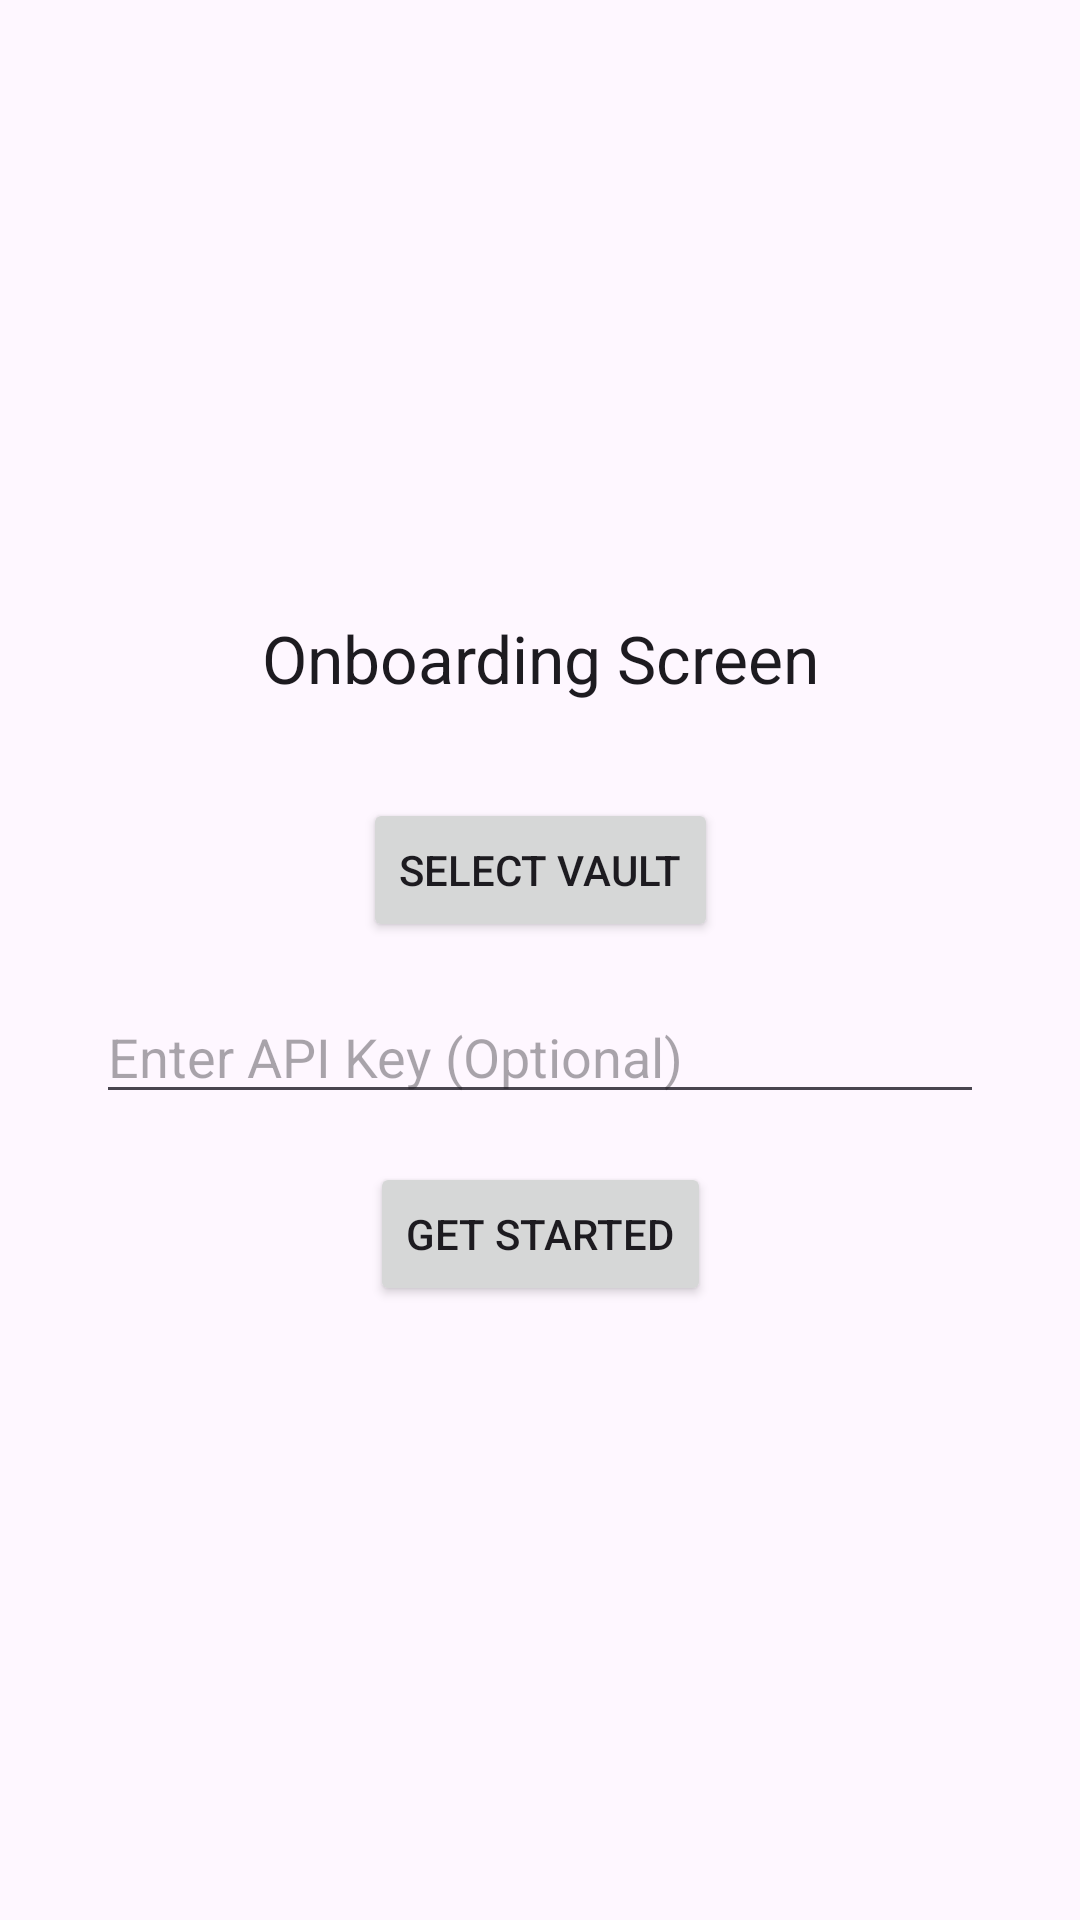

Android layout source for this screen:
<!-- AndroidManifest.xml: application theme Theme.ScribeVault -->
<!-- res/layout/fragment_onboarding.xml -->
<?xml version="1.0" encoding="utf-8"?>
<androidx.constraintlayout.widget.ConstraintLayout xmlns:android="http://schemas.android.com/apk/res/android"
    xmlns:app="http://schemas.android.com/apk/res-auto"
    xmlns:tools="http://schemas.android.com/tools"
    android:layout_width="match_parent"
    android:layout_height="match_parent"
    android:fitsSystemWindows="true"
    tools:context=".ui.onboarding.OnboardingFragment">

    <TextView
        android:id="@+id/textView_onboarding_title"
        android:layout_width="wrap_content"
        android:layout_height="wrap_content"
        android:text="Onboarding Screen"
        android:textAppearance="@style/TextAppearance.AppCompat.Large"
        app:layout_constraintTop_toTopOf="parent"
        app:layout_constraintStart_toStartOf="parent"
        app:layout_constraintEnd_toEndOf="parent"
        app:layout_constraintBottom_toTopOf="@+id/button_select_vault"
        app:layout_constraintVertical_chainStyle="packed"
        android:layout_marginBottom="32dp"/>

    <Button
        android:id="@+id/button_select_vault"
        android:layout_width="wrap_content"
        android:layout_height="wrap_content"
        android:text="Select Vault"
        app:layout_constraintTop_toBottomOf="@+id/textView_onboarding_title"
        app:layout_constraintStart_toStartOf="parent"
        app:layout_constraintEnd_toEndOf="parent"
        app:layout_constraintBottom_toTopOf="@+id/editText_api_key"
        android:layout_marginBottom="16dp"/>

    <EditText
        android:id="@+id/editText_api_key"
        android:layout_width="0dp"
        android:layout_height="wrap_content"
        android:hint="Enter API Key (Optional)"
        android:inputType="textPassword"
        app:layout_constraintTop_toBottomOf="@+id/button_select_vault"
        app:layout_constraintStart_toStartOf="parent"
        app:layout_constraintEnd_toEndOf="parent"
        app:layout_constraintBottom_toTopOf="@+id/button_get_started"
        android:layout_marginStart="32dp"
        android:layout_marginEnd="32dp"
        android:layout_marginBottom="16dp"/>

    <Button
        android:id="@+id/button_get_started"
        android:layout_width="wrap_content"
        android:layout_height="wrap_content"
        android:text="Get Started"
        app:layout_constraintTop_toBottomOf="@+id/editText_api_key"
        app:layout_constraintStart_toStartOf="parent"
        app:layout_constraintEnd_toEndOf="parent"
        app:layout_constraintBottom_toBottomOf="parent"/>

</androidx.constraintlayout.widget.ConstraintLayout>
<!-- resources referenced by this layout -->
<resources>
  <style name="Theme.ScribeVault" parent="Base.Theme.ScribeVault" />
  <style name="Base.Theme.ScribeVault" parent="Theme.Material3.DayNight.NoActionBar">
          
          
      </style>
</resources>
